Run: headless pygame with SDL's dummy video driver; simulated clock (each Clock.tick advances the game by its frame time, no real sleeping); random seed 0; keys injected as events and as key.get_pressed() state; no mouse input.
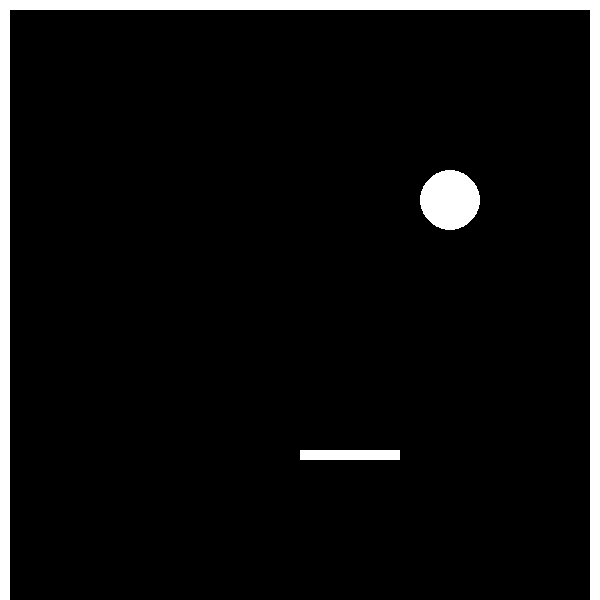
Frame 1 of 4 · flips 1–60 · no input
Frame 2 of 4 · flips 61–180 · tapped SPACE, RETURN · held RIGHT (→), D · screen unchanged from frame 1, image omitted
Frame 3 of 4 · flips 181–300 · held DOWN (↓), S · screen unchanged from frame 2, image omitted
Frame 4 of 4 · flips 301–420 · held LEFT (←), A, UP (↑), W · screen unchanged from frame 3, image omitted

The pygame program that drew these frames:

import pygame
pygame.init()
white = 255,255,255
black = 0,0,0
screen = pygame.display.set_mode((600,600))
ball = pygame.draw.circle(screen, white, [450,200], 30, width=0)
top = pygame.draw.rect(screen,white,[0,0,600,10])
left = pygame.draw.rect(screen,white,[0,0,10,600])
right = pygame.draw.rect(screen,white,[590,0,10,600])
player = pygame.draw.rect(screen,white,[300,450,100,10])


running = True
while running:
    for event in pygame.event.get():
        if event.type == pygame.QUIT:
            running = False 
    
    pygame.display.flip()
